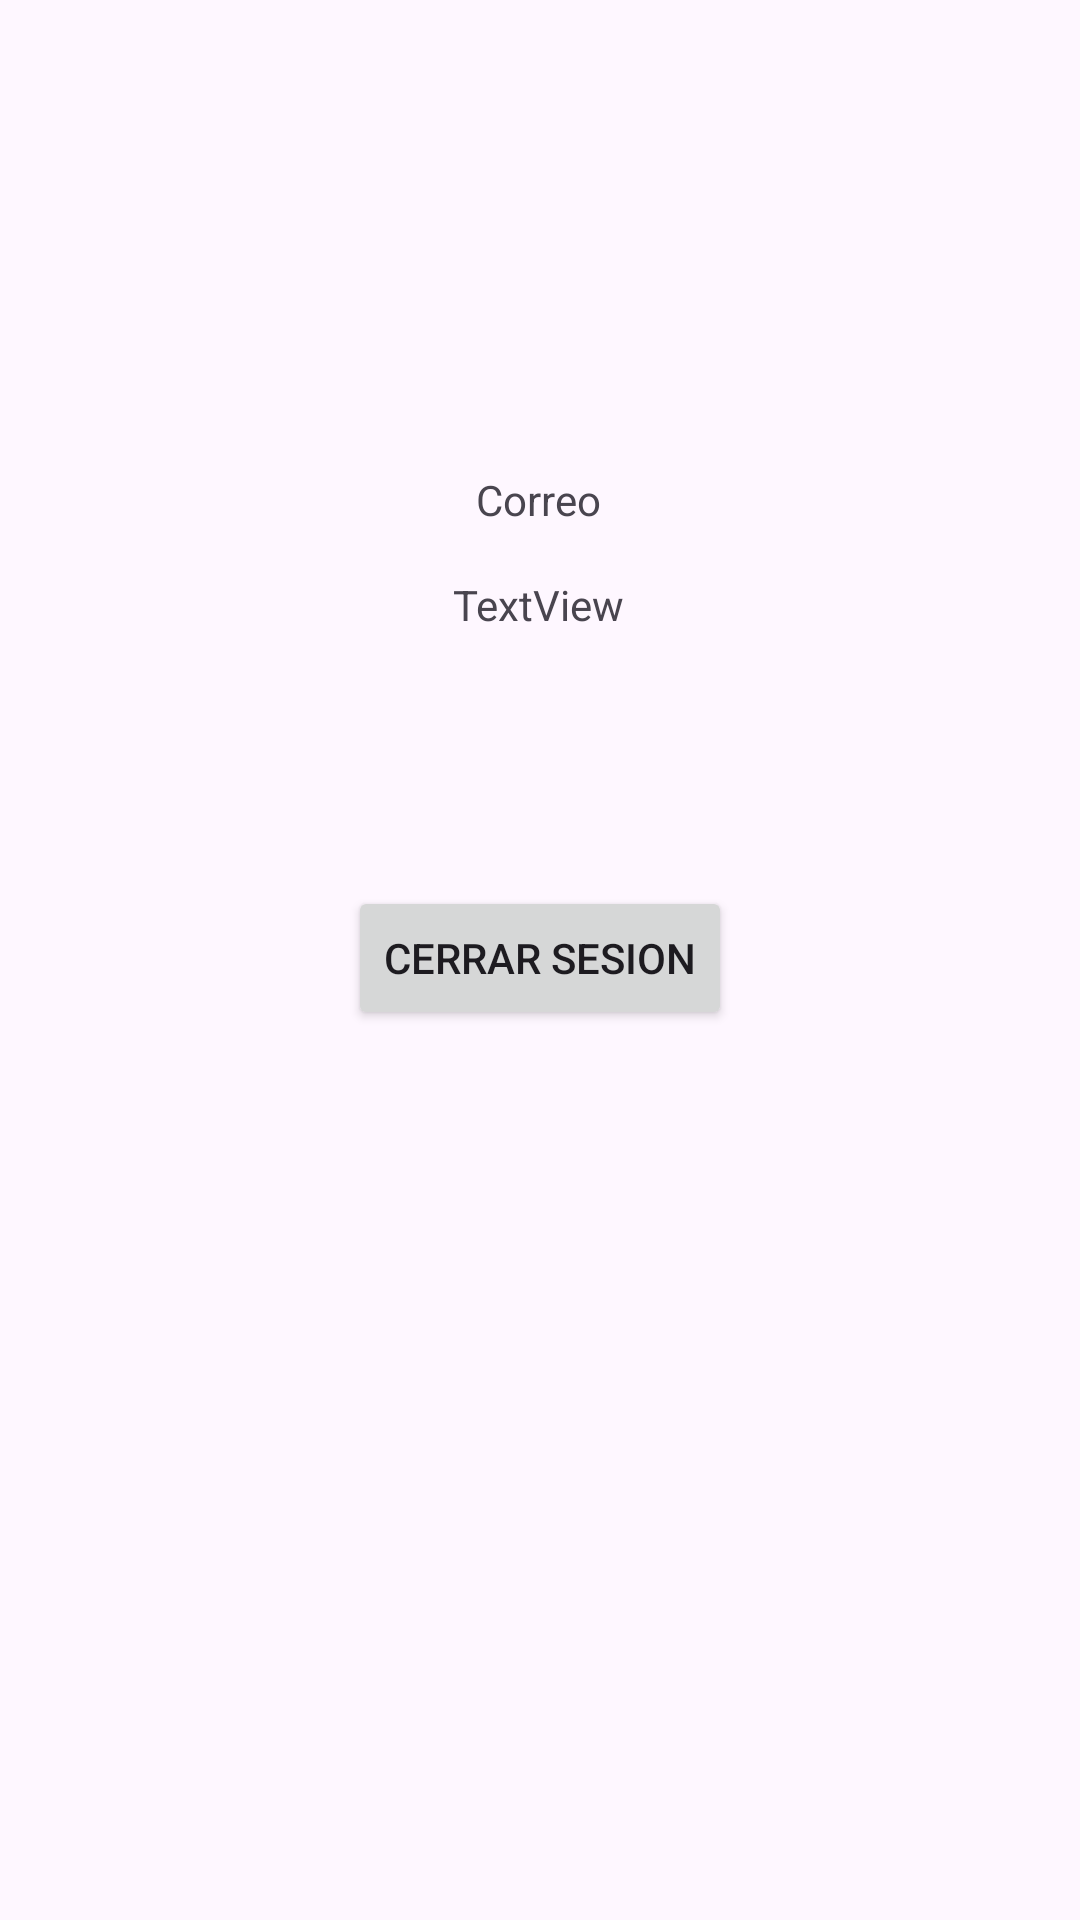

Write the Android layout XML for this screen, with the resource values it uses.
<!-- AndroidManifest.xml: application theme Theme.ASFÁELIA1013 -->
<!-- res/layout/activity_vinculacion.xml -->
<?xml version="1.0" encoding="utf-8"?>
<androidx.constraintlayout.widget.ConstraintLayout xmlns:android="http://schemas.android.com/apk/res/android"
    xmlns:app="http://schemas.android.com/apk/res-auto"
    xmlns:tools="http://schemas.android.com/tools"
    android:id="@+id/main"
    android:layout_width="match_parent"
    android:layout_height="match_parent"
    tools:context=".Vinculacion">

    <Button
        android:id="@+id/Cerrar_sesion"
        android:layout_width="wrap_content"
        android:layout_height="wrap_content"
        android:text="Cerrar sesion"
        app:layout_constraintBottom_toBottomOf="parent"
        app:layout_constraintEnd_toEndOf="parent"
        app:layout_constraintStart_toStartOf="parent"
        app:layout_constraintTop_toTopOf="parent"
        app:layout_constraintVertical_bias="0.499" />

    <TextView
        android:id="@+id/EmailTextView"
        android:layout_width="wrap_content"
        android:layout_height="wrap_content"
        android:text="Correo"
        app:layout_constraintBottom_toBottomOf="parent"
        app:layout_constraintEnd_toEndOf="parent"
        app:layout_constraintHorizontal_bias="0.498"
        app:layout_constraintStart_toStartOf="parent"
        app:layout_constraintTop_toTopOf="parent"
        app:layout_constraintVertical_bias="0.253" />

    <TextView
        android:id="@+id/ProviderTextView"
        android:layout_width="wrap_content"
        android:layout_height="wrap_content"
        android:text="TextView"
        app:layout_constraintBottom_toBottomOf="parent"
        app:layout_constraintEnd_toEndOf="parent"
        app:layout_constraintHorizontal_bias="0.498"
        app:layout_constraintStart_toStartOf="parent"
        app:layout_constraintTop_toTopOf="parent"
        app:layout_constraintVertical_bias="0.309" />
</androidx.constraintlayout.widget.ConstraintLayout>
<!-- resources referenced by this layout -->
<resources>
  <style name="Theme.ASFÁELIA1013" parent="Base.Theme.ASFÁELIA1013" />
  <style name="Base.Theme.ASFÁELIA1013" parent="Theme.Material3.DayNight.NoActionBar">
          
          
      </style>
</resources>
